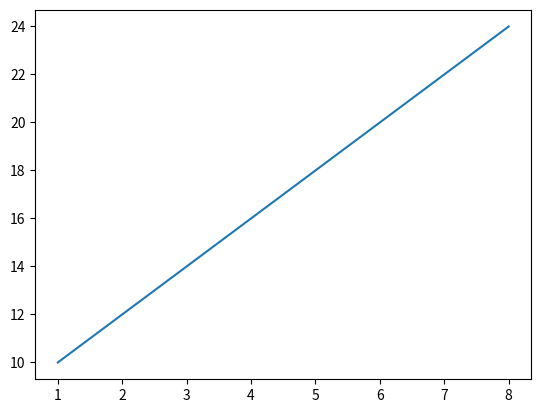
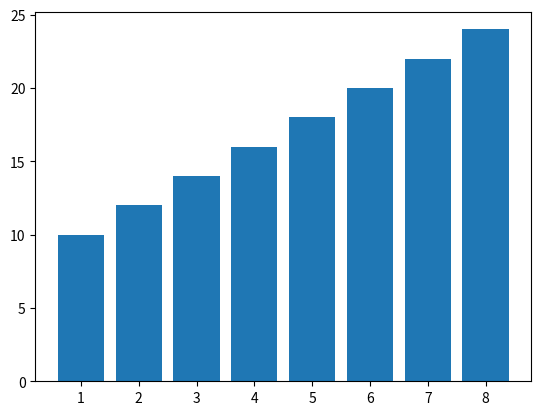
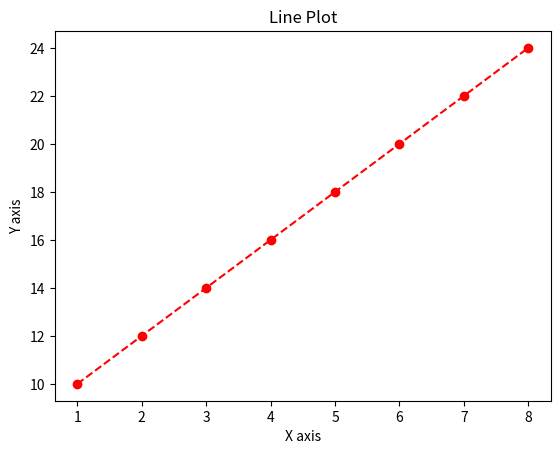
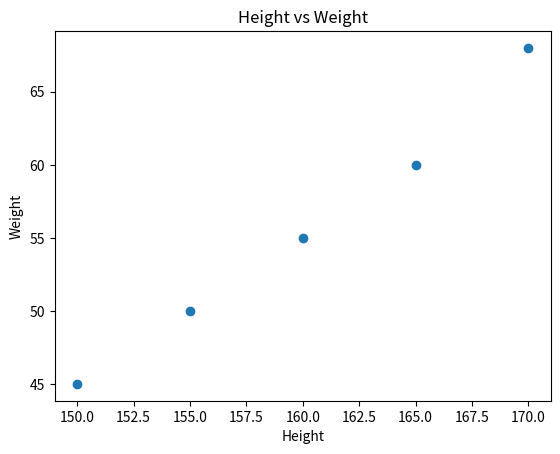
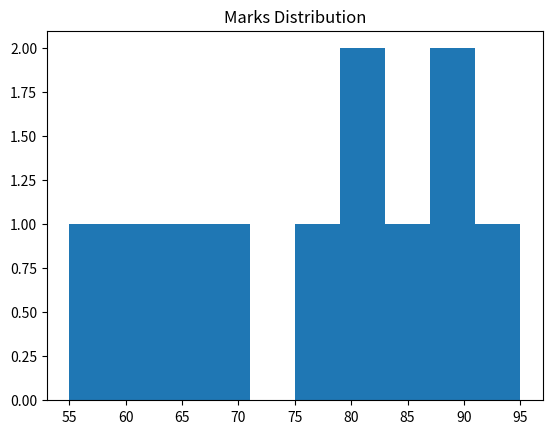
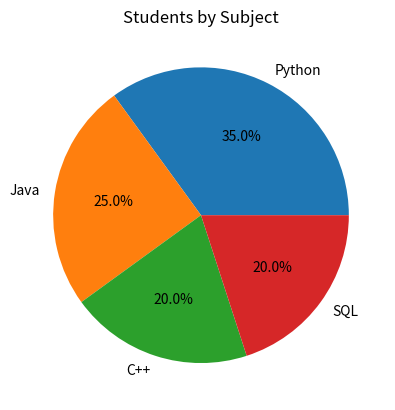

These charts were generated, in order, by the following Python code:
'''
Matplotlib is a Python library used for creating graphs and visualizations 
such as line charts, bar charts, pie charts, scatter plots, and histograms
'''
import matplotlib.pyplot as plt
x=[1,2,3,4,5,6,7,8]
y=[10,12,14,16,18,20,22,24]
plt.plot(x,y)
plt.show()

#Bar chart used to comparing categories
plt.bar(x,y)
plt.show()

#Line plot used to showing trends overtime
months = ["Jan","Feb","Mar","Apr","May"]
sales = [100,120,140,130,170]
plt.plot(x,y,
         color="r",
         marker="o",
         linestyle="--",
         label="sales"
         )
plt.xlabel("X axis")
plt.ylabel("Y axis")
plt.title("Line Plot")
plt.show()


#Scatter plot:used for finding relationships between two variables
height = [150,155,160,165,170]
weight = [45,50,55,60,68]

plt.scatter(height, weight)
plt.title("Height vs Weight")
plt.xlabel("Height")
plt.ylabel("Weight")
plt.show()

#Histogram showing frequency distribution
marks = [55,60,65,70,75,80,82,85,88,90,95]
plt.hist(marks)
plt.title("Marks Distribution")
plt.show()


#Pie chart showing percentage distribution
subjects = ["Python","Java","C++","SQL"]
students = [35,25,20,20]

plt.pie(
    students,
    labels=subjects,
    autopct="%1.1f%%"
)

plt.title("Students by Subject")
plt.show()
